Run: headless pygame with SDL's dummy video driver; simulated clock (each Clock.tick advances the game by its frame time, no real sleeping); random seed 0; keys injected as events and as key.get_pressed() state; mouse plan: one left click at the window centre at the start of phase 2, then a move to the lower-right quarter at the start of phase 3.
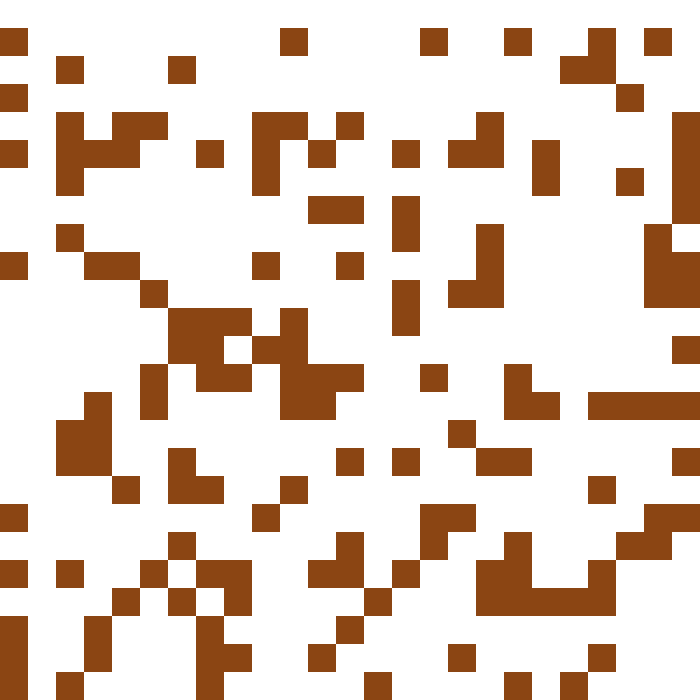
Frame 1 of 4 · flips 1–60 · no input
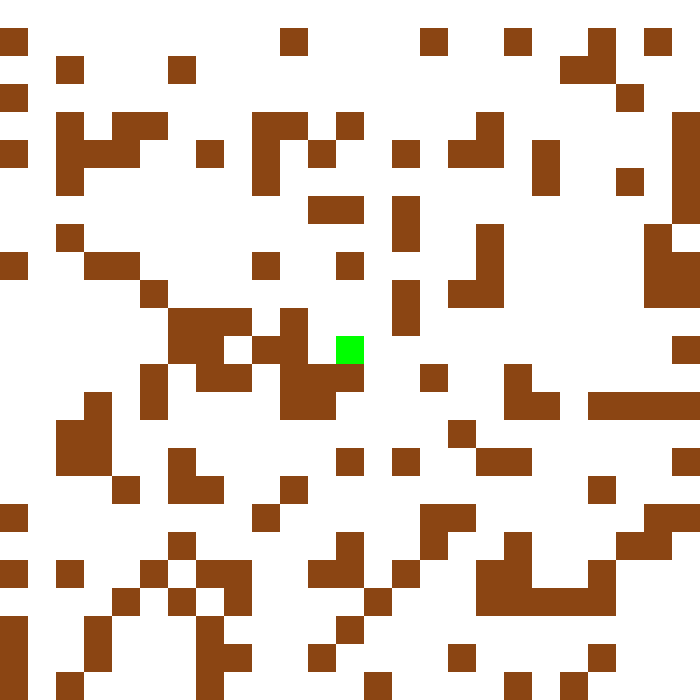
Frame 2 of 4 · flips 61–180 · clicked the window centre · tapped SPACE, RETURN · held RIGHT (→), D
Frame 3 of 4 · flips 181–300 · moved the mouse to the lower-right quarter · held DOWN (↓), S · screen unchanged from frame 2, image omitted
Frame 4 of 4 · flips 301–420 · held LEFT (←), A, UP (↑), W · screen unchanged from frame 3, image omitted

The pygame program that drew these frames:

import pygame  # Import thư viện pygame cho việc vẽ đồ họa và xử lý sự kiện
from collections import deque  # Import deque (double-ended queue) để sử dụng trong thuật toán BFS
import random  # Import thư viện random để tạo mê cung ngẫu nhiên

# Kích thước cửa sổ Pygame
WINDOW_SIZE = (700, 700)

# Kích thước mê cung
MAZE_SIZE = (25, 25)
CELL_SIZE = (WINDOW_SIZE[0] // MAZE_SIZE[0], WINDOW_SIZE[1] // MAZE_SIZE[1])

# Định nghĩa màu sắc bằng các biến
WHITE = (255, 255, 255)
BLACK = (0, 0, 0)
GREEN = (0, 255, 0)
RED = (255, 0, 0)
BROWN = (139, 69, 19)  # Màu nâu cho hàng rào
BLUE = (0, 0, 255)

# Khởi tạo Pygame
pygame.init()
screen = pygame.display.set_mode(WINDOW_SIZE)  # Tạo cửa sổ Pygame với kích thước WINDOW_SIZE
pygame.display.set_caption("Giai Ma Me Cung")  # Đặt tiêu đề của cửa sổ là "Giai Ma Me Cung"

# Hàm kiểm tra xem một vị trí có hợp lệ không
def is_valid_move(maze, visited, row, col):
    if row >= 0 and col >= 0 and row < len(maze) and col < len(maze[0]) and maze[row][col] != '#' and not visited[row][col]:
        return True
    return False

# Hàm giải mê cung bằng BFS và vẽ hình ảnh
def solve_maze(maze, start, end):
    visited = [[False for _ in range(len(maze[0]))] for _ in range(len(maze))]  # Tạo mảng visited để theo dõi các ô đã thăm
    queue = deque()  # Sử dụng deque để triển khai hàng đợi cho thuật toán BFS
    queue.append((start[0], start[1], []))  # Bắt đầu từ điểm bắt đầu và đường đi trống

    dx = [-1, 1, 0, 0]  # Dịch chuyển theo hàng ngang
    dy = [0, 0, -1, 1]  # Dịch chuyển theo hàng dọc

    while queue:
        for event in pygame.event.get():
            if event.type == pygame.QUIT:
                pygame.quit()  # Khi sự kiện thoát khỏi cửa sổ được kích hoạt, dừng ứng dụng
                return

        row, col, path = queue.popleft()  # Lấy ô đầu hàng đợi
        visited[row][col] = True

        if (row, col) == end:
            return path  # Trả về danh sách các bước nếu đã đến điểm đích

        for i in range(4):
            new_row = row + dx[i]
            new_col = col + dy[i]

            if is_valid_move(maze, visited, new_row, new_col):
                new_path = path.copy()  # Tạo bản sao của đường đi hiện tại
                new_path.append((new_row, new_col))  # Thêm bước tiếp theo vào đường đi
                queue.append((new_row, new_col, new_path))  # Thêm ô mới vào hàng đợi

    print("Không tìm thấy đường đi.")
    return []

# Vẽ mê cung
def draw_maze(maze, start=None, end=None, path=None):
    screen.fill(WHITE)  # Xóa màn hình với màu trắng

    for row in range(len(maze)):
        for col in range(len(maze[0])):
            rect = pygame.Rect(col * CELL_SIZE[0], row * CELL_SIZE[1], CELL_SIZE[0], CELL_SIZE[1])  # Tạo hình chữ nhật cho mỗi ô
            if maze[row][col] == '#':
                pygame.draw.rect(screen, BROWN, rect)  # Vẽ hàng rào màu nâu
            elif maze[row][col] == 'S':
                pygame.draw.rect(screen, GREEN, rect)  # Vẽ vị trí ban đầu màu xanh lá cây
            elif maze[row][col] == 'E':
                pygame.draw.rect(screen, RED, rect)  # Vẽ vị trí đích màu đỏ
            elif path and (row, col) in path:
                pygame.draw.rect(screen, BLUE, rect)  # Vẽ đường đi màu xanh
            else:
                pygame.draw.rect(screen, WHITE, rect)  # Vẽ các ô trống màu trắng

    if start:
        pygame.draw.rect(screen, GREEN, pygame.Rect(start[1] * CELL_SIZE[0], start[0] * CELL_SIZE[1], CELL_SIZE[0], CELL_SIZE[1]))  # Vẽ vị trí ban đầu
    if end:
        pygame.draw.rect(screen, RED, pygame.Rect(end[1] * CELL_SIZE[0], end[0] * CELL_SIZE[1], CELL_SIZE[0], CELL_SIZE[1]))  # Vẽ vị trí đích

    pygame.display.flip()  # Cập nhật màn hình

# Tạo mê cung ngẫu nhiên kích thước MAZE_SIZE[0] x MAZE_SIZE[1]
def create_random_maze(m, n, density=0.25):
    maze = [['#' if random.random() < density else '.' for _ in range(n)] for _ in range(m)]  # Tạo mê cung với mật độ ngẫu nhiên
    return maze

random_maze = create_random_maze(MAZE_SIZE[0], MAZE_SIZE[1])

start = None  # Điểm bắt đầu của đường đi trong mê cung
end = None  # Điểm đích của đường đi trong mê cung
solving = False  # Biến xác định xem đang giải mê cung hay không

# Vòng lặp chính
running = True
while running:
    for event in pygame.event.get():
        if event.type == pygame.QUIT:
            running = False  # Khi sự kiện thoát khỏi cửa sổ được kích hoạt, dừng vòng lặp

        if not solving:
            if event.type == pygame.MOUSEBUTTONDOWN:
                mouse_x, mouse_y = pygame.mouse.get_pos()
                col = mouse_x // CELL_SIZE[0]  # Xác định cột dựa trên vị trí chuột
                row = mouse_y // CELL_SIZE[1]  # Xác định hàng dựa trên vị trí chuột
                if random_maze[row][col] != '#':
                    if start is None:
                        start = (row, col)
                        random_maze[row][col] = 'S'  # Đặt điểm bắt đầu
                    elif end is None:
                        end = (row, col)
                        random_maze[row][col] = 'E'  # Đặt điểm đích
                    if start and end:
                        path = solve_maze(random_maze, start, end)
                        if not path:
                            print("Không tìm thấy đường đi. Vui lòng chọn lại điểm bắt đầu và điểm kết thúc.")
                            random_maze[start[0]][start[1]] = '.'
                            random_maze[end[0]][end[1]] = '.'
                            start = None
                            end = None
                        solving = True  # Bắt đầu giải mê cung
        else:
            for step in path:
                pygame.time.delay(500)
                draw_maze(random_maze, start, end, [step])
            solving = False

    draw_maze(random_maze, start, end)

pygame.quit()  # Kết thúc ứng dụng Pygame khi kết thúc vòng lặp
